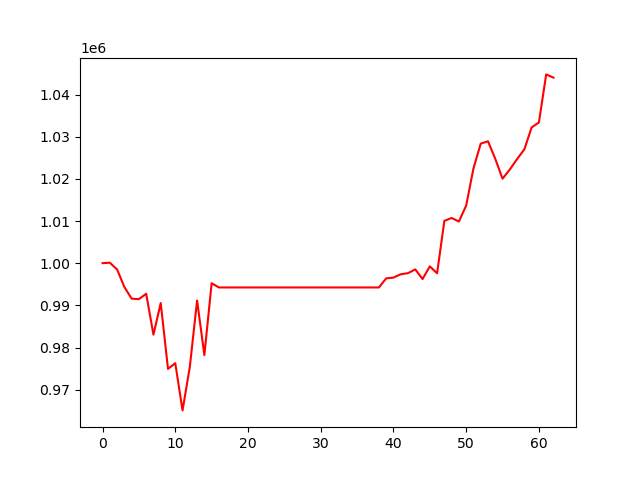

The file beside this chart, header and first rows:
, 0
0, 1000000
1, 1000115
2, 998506
3, 994352
4, 991586
5, 991470
6, 992744
7, 983046
8, 990539
9, 974924
10, 976280
11, 965084
12, 975404
13, 991144
14, 978200
15, 995237
16, 994242
17, 994242
18, 994242
19, 994242
20, 994242
21, 994242
22, 994242
23, 994242
24, 994242
25, 994242
26, 994242
27, 994242
28, 994242
29, 994242
30, 994242
31, 994242
32, 994242
33, 994242
34, 994242
35, 994242
36, 994242
37, 994242
38, 994242
39, 996401
40, 996576
41, 997365
42, 997634
43, 998530
44, 996231
45, 999249
46, 997600
47, 1010042
48, 1010721
49, 1009874
50, 1013666
51, 1022463
52, 1028350
53, 1028907
54, 1024735
55, 1020042
56, 1022219
57, 1024701
58, 1026990
59, 1032196
... 3 more rows
